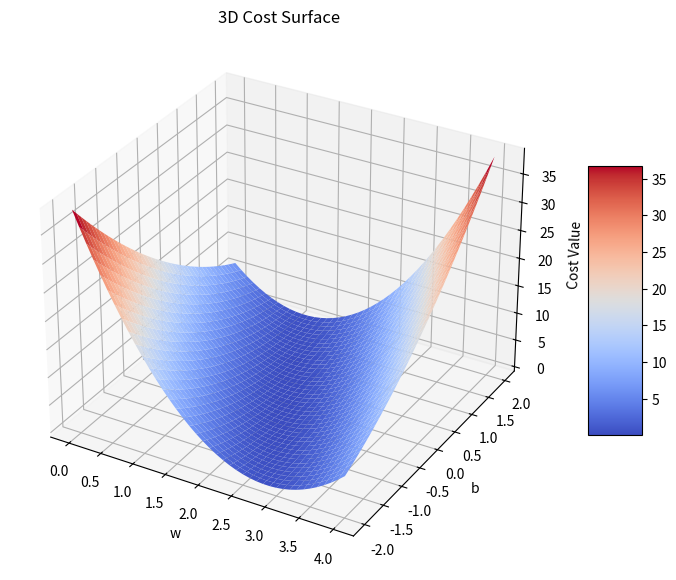

Reproduce this figure in Python. (Note: this script raises an exception after producing the figure.)
import numpy as np
import matplotlib.pyplot as plt
from pathlib import Path


x_data = [1.0, 2.0, 3.0]
y_data = [2.0, 4.0, 6.0]

w_range = np.arange(0.0, 4.1, 0.1)
b_range = np.arange(-2.0, 2.1, 0.1)

W, B = np.meshgrid(w_range, b_range)
Cost = np.zeros(W.shape)

for x_val, y_val in zip(x_data, y_data):
    y_pred_val = x_val * W + B
    loss_val = (y_pred_val - y_val) ** 2
    Cost += loss_val

Cost /= 3.0

fig = plt.figure(figsize=(10, 7))
ax = fig.add_subplot(111, projection="3d")

surf = ax.plot_surface(W, B, Cost, cmap="coolwarm", edgecolor="none")
ax.set_xlabel("w")
ax.set_ylabel("b")
ax.set_zlabel("Cost Value")
ax.set_title("3D Cost Surface")

fig.colorbar(surf, shrink=0.5, aspect=5)

output_dir = Path(__file__).resolve().parent / "images"
output_dir.mkdir(exist_ok=True)
plt.savefig(output_dir / "linear_model_cost_surface.png", dpi=200, bbox_inches="tight")
plt.show()
